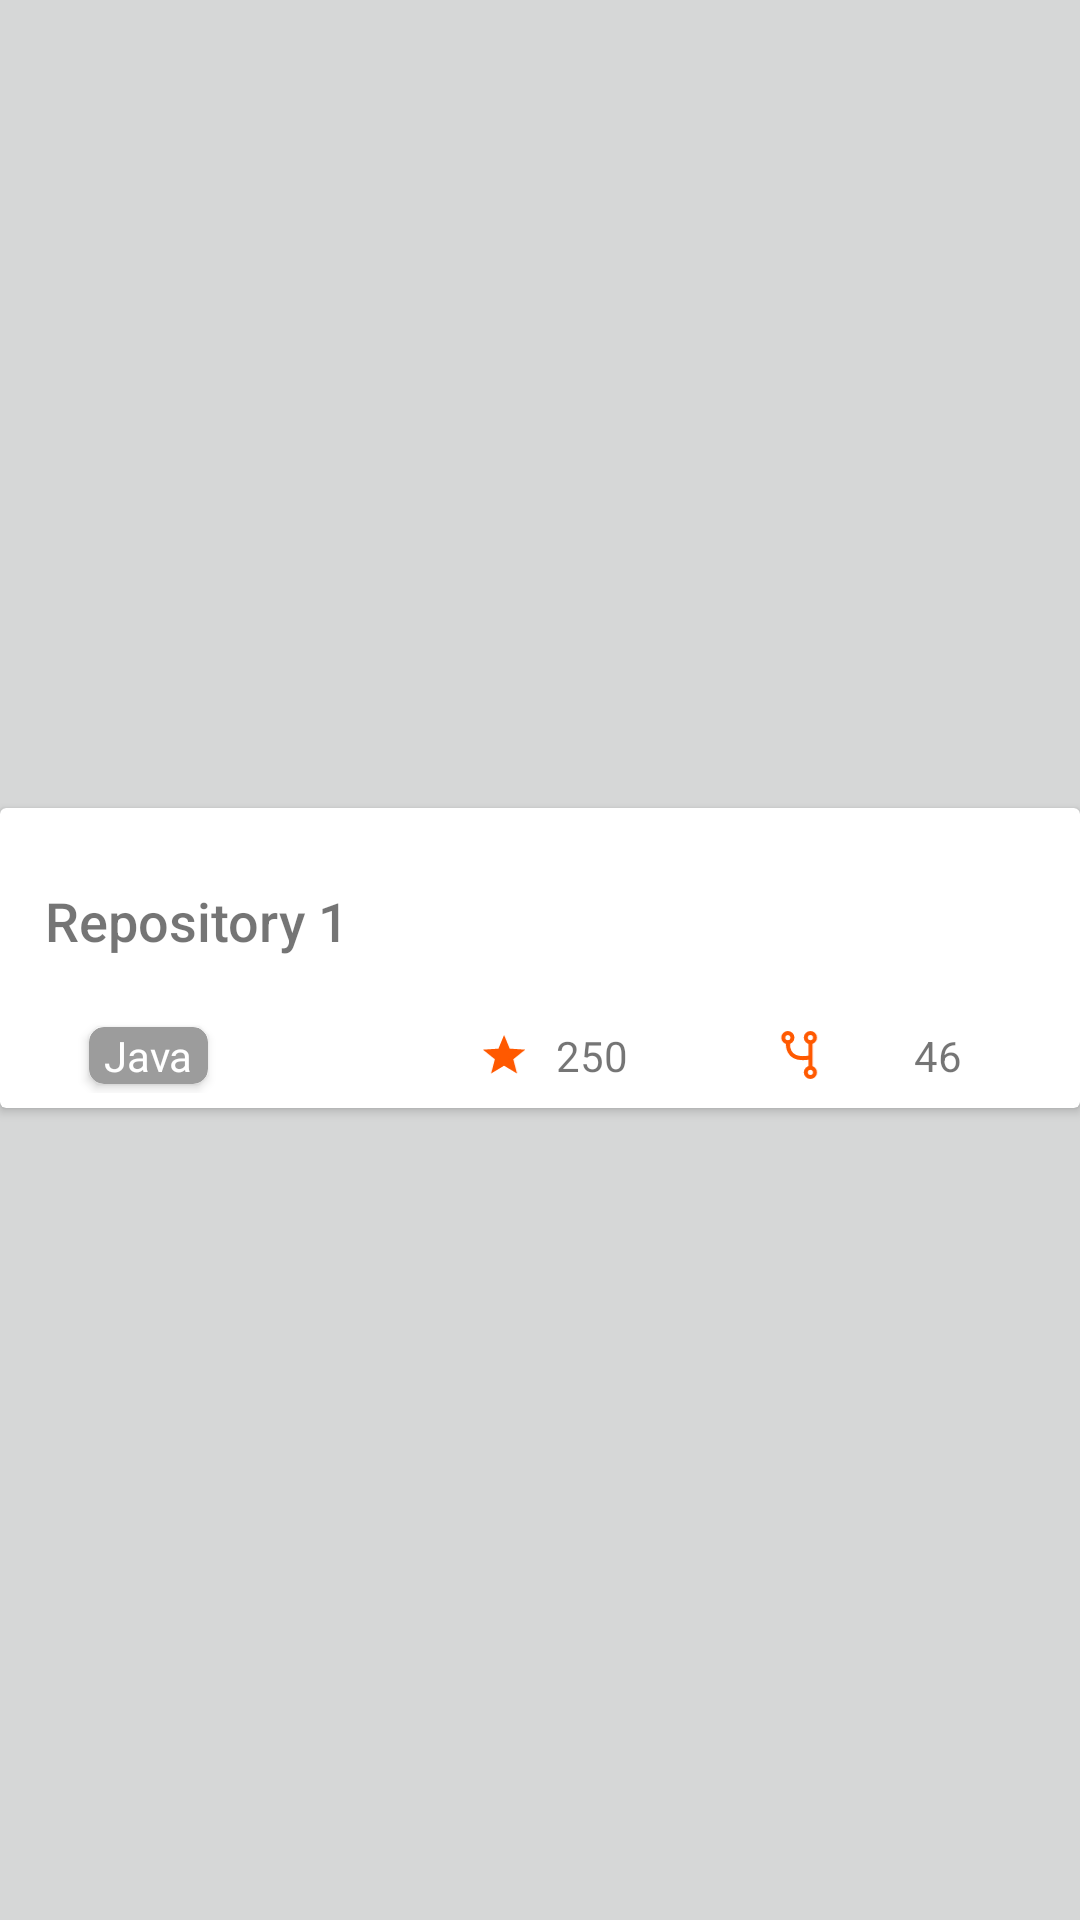

Here is an Android app screen rendered from its layout file. Give the layout XML and the strings, colors and styles it references.
<!-- AndroidManifest.xml: application theme Theme.AllegroReposList -->
<!-- res/layout/single_row.xml -->
<?xml version="1.0" encoding="utf-8"?>

<FrameLayout xmlns:android="http://schemas.android.com/apk/res/android"
    xmlns:app="http://schemas.android.com/apk/res-auto"
    android:layout_width="match_parent"
    android:layout_height="wrap_content"
    android:background="?attr/colorButtonNormal"
    android:paddingBottom="1dp">

    <androidx.cardview.widget.CardView
        android:id="@+id/single_repo_cardView"
        android:layout_width="match_parent"
        android:layout_height="100dp"
        android:layout_gravity="center"
        app:cardBackgroundColor="?android:attr/colorBackground"
        app:contentPadding="5dp"
        app:layout_constraintBottom_toBottomOf="parent"
        app:layout_constraintEnd_toEndOf="parent"
        app:layout_constraintStart_toStartOf="parent"
        app:layout_constraintTop_toTopOf="parent">

        <LinearLayout
            android:layout_width="match_parent"
            android:layout_height="match_parent"
            android:orientation="vertical">

            <TextView
                android:id="@+id/repoName_textView"
                android:layout_width="match_parent"
                android:layout_height="65dp"
                android:fontFamily="sans-serif-medium"
                android:gravity="center|start"
                android:paddingHorizontal="10dp"
                android:text="Repository 1"
                android:textSize="18sp" />

            <LinearLayout
                android:layout_width="match_parent"
                android:layout_height="match_parent"
                android:orientation="horizontal">

                <FrameLayout
                    android:layout_width="75dp"
                    android:layout_height="match_parent"
                    android:layout_weight="1">

                    <androidx.cardview.widget.CardView
                        android:layout_width="wrap_content"
                        android:layout_height="wrap_content"
                        android:layout_gravity="center"
                        app:cardBackgroundColor="@color/justGray"
                        app:cardCornerRadius="5dp">

                        <TextView
                            android:id="@+id/language_textView"
                            android:layout_width="wrap_content"
                            android:layout_height="match_parent"
                            android:layout_gravity="center"
                            android:gravity="center"
                            android:paddingHorizontal="5dp"
                            android:text="Java"
                            android:textColor="@color/white" />
                    </androidx.cardview.widget.CardView>
                </FrameLayout>

                <Space
                    android:layout_width="50dp"
                    android:layout_height="match_parent"
                    android:layout_weight="1" />

                <FrameLayout
                    android:layout_width="50dp"
                    android:layout_height="match_parent"
                    android:layout_weight="1">

                    <ImageView
                        android:id="@+id/stargazers_imageView"
                        android:layout_width="20dp"
                        android:layout_height="20dp"
                        android:layout_gravity="center|start"
                        app:srcCompat="@drawable/ic_alestar" />

                    <TextView
                        android:id="@+id/starCount_textView"
                        android:layout_width="wrap_content"
                        android:layout_height="match_parent"
                        android:layout_gravity="center"
                        android:gravity="center"
                        android:paddingStart="15dp"
                        android:paddingEnd="0dp"
                        android:text="250" />

                </FrameLayout>

                <Space
                    android:layout_width="20dp"
                    android:layout_height="match_parent"
                    android:layout_weight="1" />

                <FrameLayout
                    android:layout_width="50dp"
                    android:layout_height="match_parent"
                    android:layout_weight="1">

                    <ImageView
                        android:id="@+id/forks_imageView"
                        android:layout_width="20dp"
                        android:layout_height="20dp"
                        android:layout_gravity="center|start"
                        app:srcCompat="@drawable/ic_alefork" />

                    <TextView
                        android:id="@+id/forkCount_textView"
                        android:layout_width="wrap_content"
                        android:layout_height="match_parent"
                        android:layout_gravity="end"
                        android:gravity="center|start"
                        android:text="46" />

                </FrameLayout>

                <Space
                    android:layout_width="20dp"
                    android:layout_height="match_parent"
                    android:layout_weight="1" />

            </LinearLayout>
        </LinearLayout>

    </androidx.cardview.widget.CardView>

</FrameLayout>
<!-- resources referenced by this layout -->
<resources>
  <color name="justGray">#9c9c9c</color>
  <color name="white">#FFFFFFFF</color>
  <!-- drawable ic_alefork (drawable) -->
  <vector xmlns:android="http://schemas.android.com/apk/res/android"
      android:width="210dp"
      android:height="297dp"
      android:viewportWidth="210"
      android:viewportHeight="297">
    <path
        android:pathData="M49.557,62.475m-22.66,0a22.66,22.66 0,1 1,45.32 0a22.66,22.66 45,1 1,-45.32 0"
        android:strokeWidth="20"
        android:fillColor="#00000000"
        android:strokeColor="#ff5900"/>
    <path
        android:pathData="M161.43,62.475m-22.66,0a22.66,22.66 0,1 1,45.32 0a22.66,22.66 0,1 1,-45.32 0"
        android:strokeWidth="20"
        android:fillColor="#00000000"
        android:strokeColor="#ff5900"/>
    <path
        android:pathData="M161.43,234.55m-22.66,0a22.66,22.66 0,1 1,45.32 0a22.66,22.66 0,1 1,-45.32 0"
        android:strokeWidth="20"
        android:fillColor="#00000000"
        android:strokeColor="#ff5900"/>
    <path
        android:pathData="m161.798,84.387c0,126.568 0,127.516 0,127.516"
        android:strokeLineJoin="miter"
        android:strokeWidth="20"
        android:fillColor="#00000000"
        android:strokeColor="#ff5900"
        android:strokeLineCap="butt"/>
    <path
        android:pathData="m51.348,85.335c0,0 -17.539,99.073 109.976,74.898"
        android:strokeLineJoin="miter"
        android:strokeWidth="20"
        android:fillColor="#00000000"
        android:strokeColor="#ff5900"
        android:strokeLineCap="butt"/>
  </vector>
  <!-- drawable ic_alestar (drawable) -->
  <vector xmlns:android="http://schemas.android.com/apk/res/android"
      xmlns:aapt="http://schemas.android.com/aapt"
      android:width="210dp"
      android:height="297dp"
      android:viewportWidth="210"
      android:viewportHeight="297">
    <path
        android:pathData="M125.479,128.177 L179.461,131.651 137.928,165.04 151.111,215.478 105.295,187.857 59.461,215.556 72.679,165.095 31.169,131.777 85.153,128.212 105.333,79.921Z"
        android:strokeWidth="23.3327"
        android:fillColor="#ff5900"
        android:strokeColor="#ff5900"/>
  </vector>
  <style name="Theme.AllegroReposList" parent="Theme.MaterialComponents.DayNight.DarkActionBar">
          
          <item name="colorPrimary">@color/aleOrange</item>
          <item name="colorPrimaryVariant">@color/aleOrange</item>
          <item name="colorOnPrimary">@color/almostWhite</item>
          
          <item name="colorSecondary">@color/aleOrange</item>
          <item name="colorSecondaryVariant">@color/aleOrange</item>
          <item name="colorOnSecondary">@color/almostBlack</item>
          
          <item name="android:statusBarColor" tools:targetApi="l">?attr/colorPrimaryVariant</item>
          
      </style>
  <color name="aleOrange">#ff5a00</color>
  <color name="almostWhite">#ededed</color>
  <color name="almostBlack">#1b1b1b</color>
</resources>
